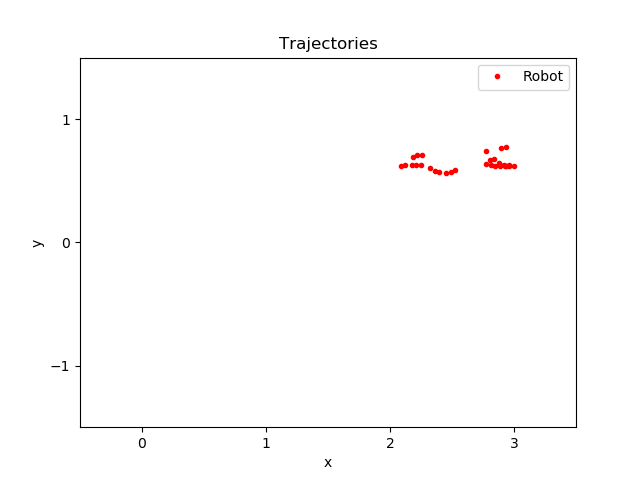

The data file committed next to this chart (first rows):
time, pos_ballX, pos_ballY, pos_robotX, pos_robotY, seen_robotX, seen_robotY, state
288.8, 2.967, 0.6145, 2.185, 0.6963, 1.271, 2.126, -1
289, 2.967, 0.6145, 2.215, 0.7081, 1.271, 2.126, -1
289.2, 2.967, 0.6145, 2.256, 0.7124, 1.271, 2.126, -1
289.6, 2.725, 0.5389, 2.087, 0.6197, 2.048, 0.6155, -1
289.8, 2.725, 0.5389, 2.118, 0.6296, 2.048, 0.6155, -1
290.2, 2.725, 0.5389, 2.18, 0.6286, 2.048, 0.6155, -1
290.4, 2.744, 0.5088, 2.213, 0.6305, 2.048, 0.6155, -1
290.8, 2.744, 0.5088, 2.25, 0.6293, 2.048, 0.6155, -1
291.2, 2.744, 0.5088, 2.321, 0.6034, 2.048, 0.6155, -1
291.6, 2.733, 0.4927, 2.361, 0.5824, 2.048, 0.6155, -1
291.8, 2.733, 0.4927, 2.395, 0.5692, 2.048, 0.6155, -1
292.2, 2.733, 0.4927, 2.454, 0.5636, 2.048, 0.6155, -1
292.9, 2.742, 0.4916, 2.493, 0.5723, 2.048, 0.6155, -1
293.5, 2.741, 0.4917, 2.523, 0.5885, 2.048, 0.6155, -1
294.5, 3.31, 0.6068, 2.773, 0.6361, 2.771, 0.636, -1
296.1, 3.309, 0.5998, 2.812, 0.6248, 2.771, 0.636, -1
296.5, 3.306, 0.6026, 2.845, 0.6185, 2.771, 0.636, -1
297.1, 3.306, 0.6026, 2.889, 0.6232, 2.771, 0.636, -1
297.7, 3.304, 0.6036, 2.925, 0.6215, 2.771, 0.636, -1
298.3, 3.304, 0.6036, 2.963, 0.6211, 2.771, 0.636, -1
299, 3.304, 0.6048, 3.003, 0.6215, 2.771, 0.636, -1
299.6, 3.008, 0.5304, 2.958, 0.6271, 2.949, 0.626, -1
300.4, 3.008, 0.5304, 2.923, 0.625, 2.949, 0.626, -1
301, 3.021, 0.5332, 2.89, 0.6299, 2.949, 0.626, -1
302.8, 3.016, 0.5332, 2.809, 0.6695, 2.949, 0.626, -1
303, 3.016, 0.5332, 2.776, 0.7442, 2.949, 0.626, -1
303.4, 2.943, 0.5439, 2.939, 0.6217, 2.949, 0.626, -1
303.8, 2.943, 0.5439, 2.875, 0.6436, 2.949, 0.626, -1
304.2, 2.943, 0.5439, 2.837, 0.6774, 2.949, 0.626, -1
304.6, 3.336, 0.5927, 2.933, 0.7722, 2.935, 0.7741, -1
309.3, 3.339, 0.6122, 2.893, 0.7678, 2.935, 0.7741, -1
